Dataset: dataset (GitHub, SCHAB2210/Distributed_Multimodal_Spectrometer-Camera_Fusion_based_Autonomous_Robotic_Textile_Sorting_Facility). Classes: cotton white, cotton black, cotton other color, polyester white, polyester black, polyester other color.

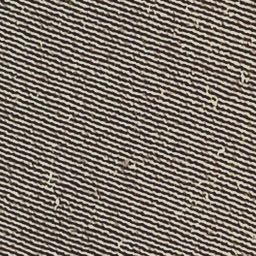
Label: polyester black

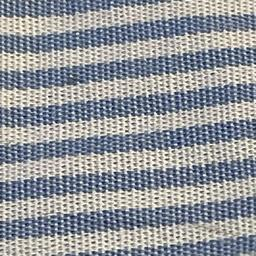
Label: cotton other color

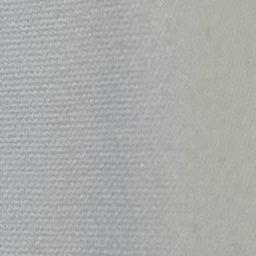
Label: cotton white

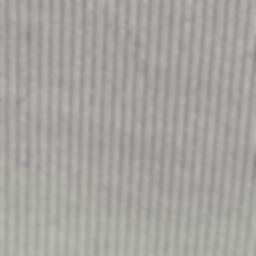
Label: polyester white

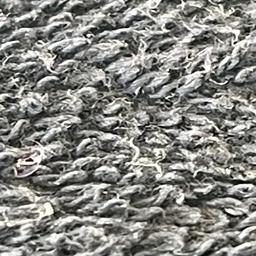
Label: cotton black

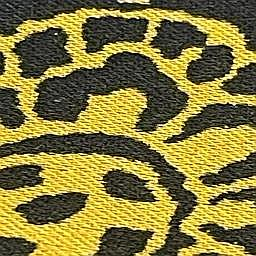
Label: polyester other color
